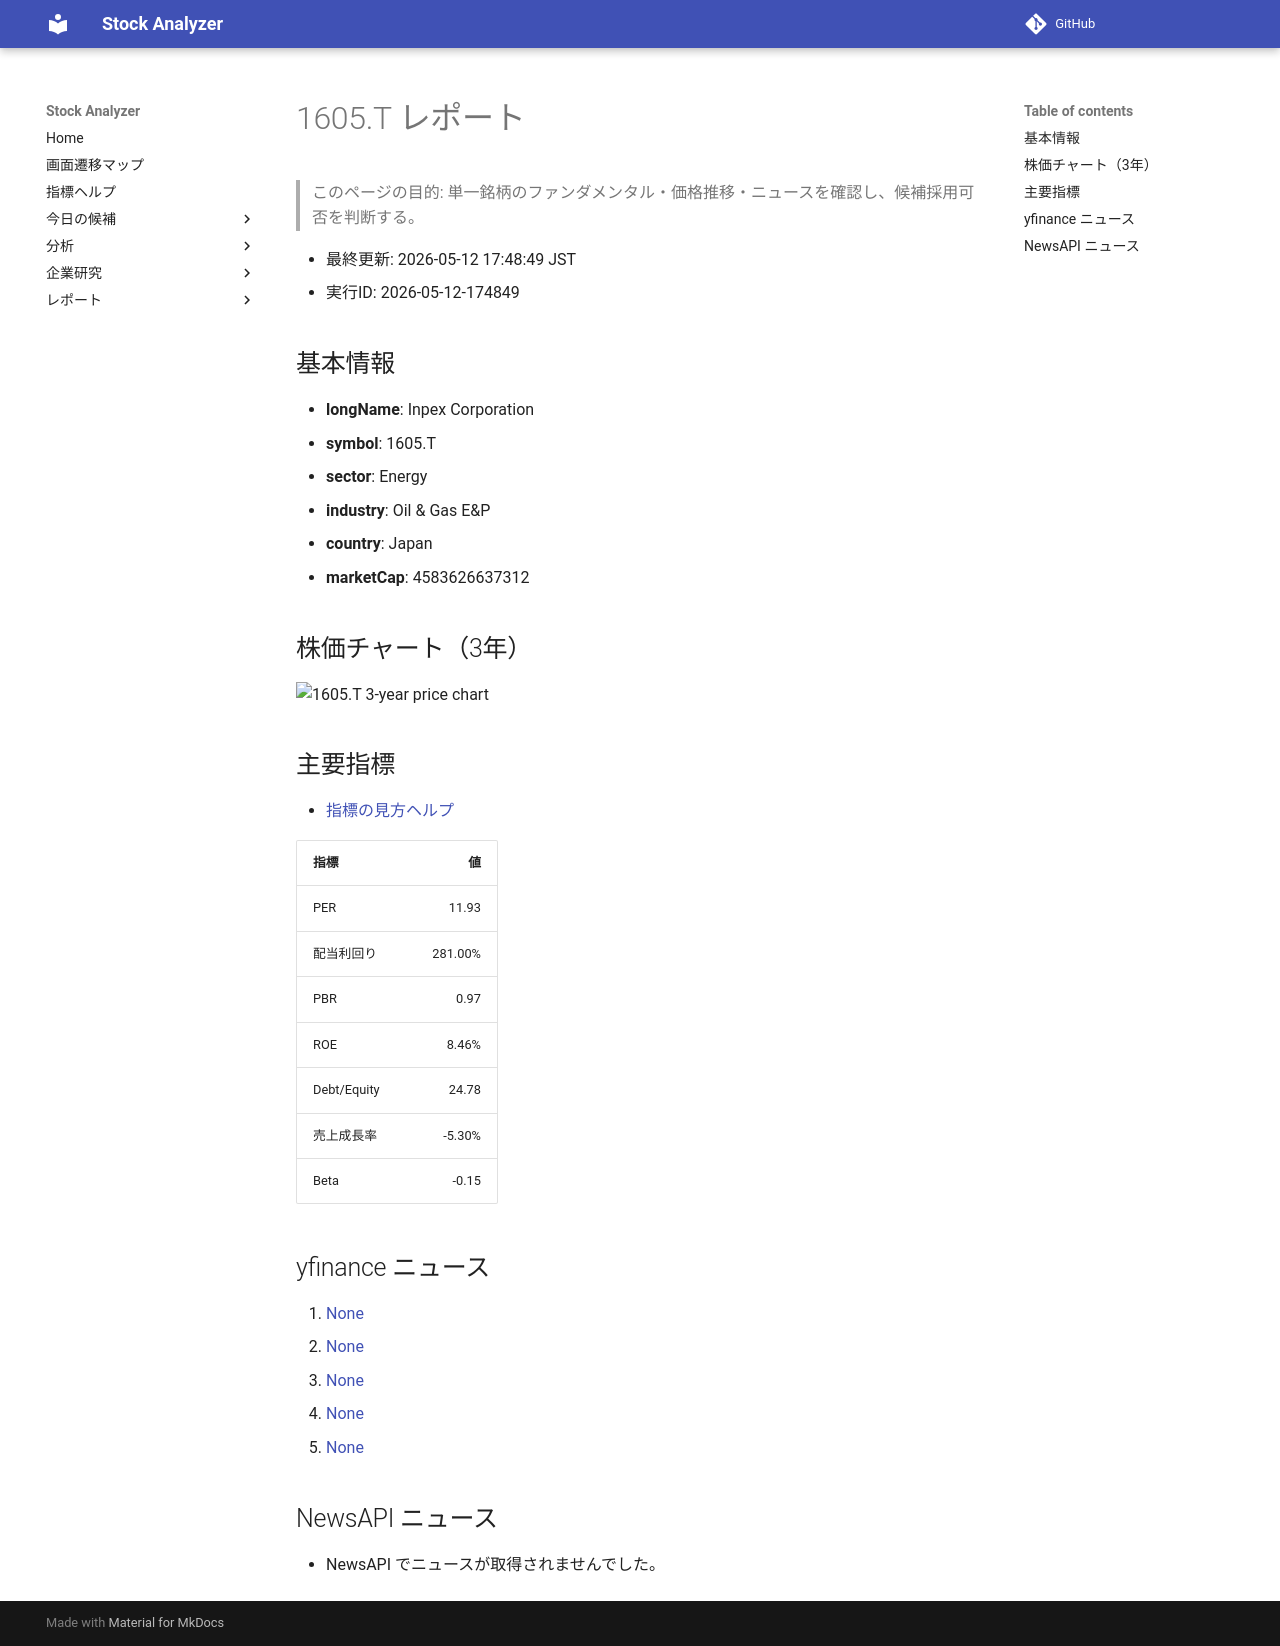

repository: Yumi-note/Making-APP · page: reports/2026-05-12/174849/1605_T/index.html · generator: mkdocs

# 1605.T レポート

> このページの目的: 単一銘柄のファンダメンタル・価格推移・ニュースを確認し、候補採用可否を判断する。

- 最終更新: 2026-05-12 17:48:49 JST
- 実行ID: 2026-05-12-174849

## 基本情報

- **longName**: Inpex Corporation
- **symbol**: 1605.T
- **sector**: Energy
- **industry**: Oil & Gas E&P
- **country**: Japan
- **marketCap**: 4583626637312

## 株価チャート（3年）

![1605.T 3-year price chart](1605_T_3y.png)

## 主要指標

- [指標の見方ヘルプ](../../../../indicators.md)

| 指標 | 値 |
|---|---:|
| PER | 11.93 |
| 配当利回り | 281.00% |
| PBR | 0.97 |
| ROE | 8.46% |
| Debt/Equity | 24.78 |
| 売上成長率 | -5.30% |
| Beta | -0.15 |

## yfinance ニュース

1. [None](None)
2. [None](None)
3. [None](None)
4. [None](None)
5. [None](None)

## NewsAPI ニュース

- NewsAPI でニュースが取得されませんでした。
